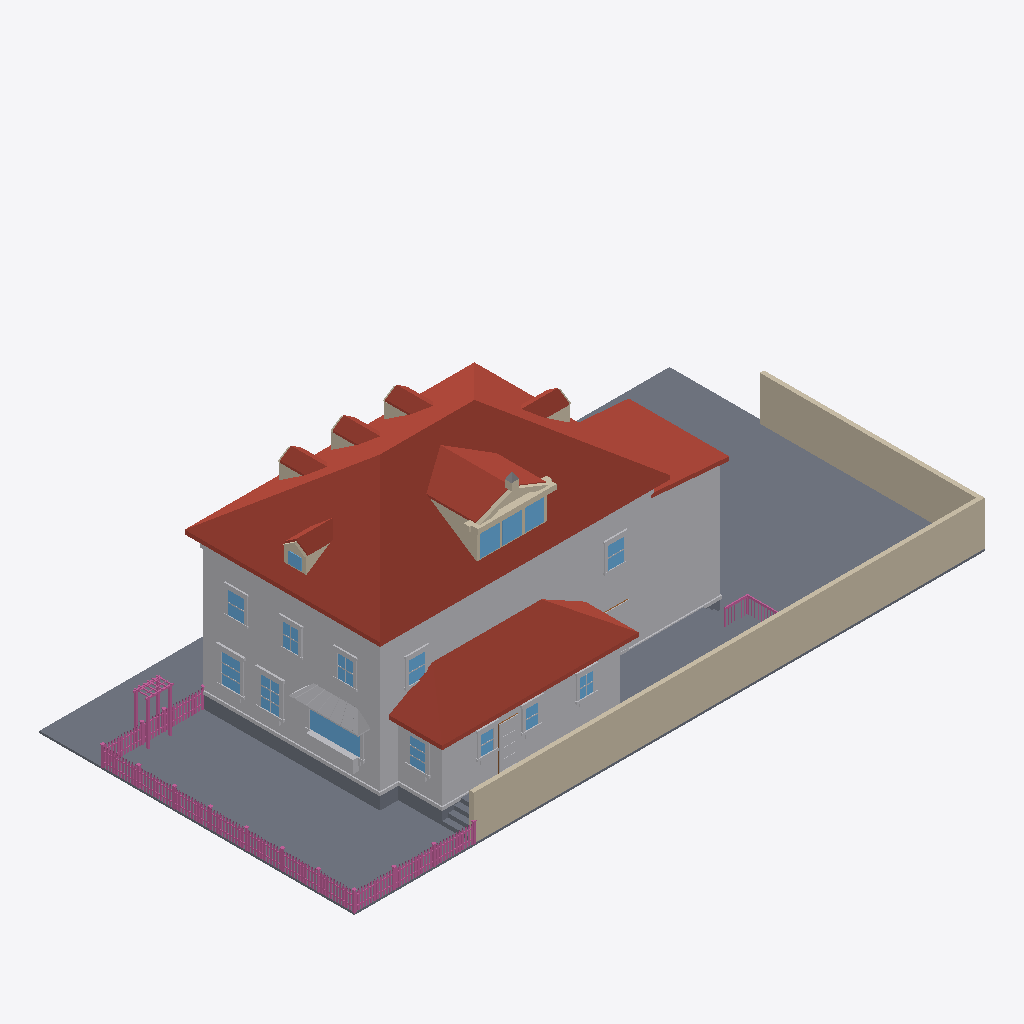
Isometric view of an IFC building model (IFC-SPF (STEP), schema IFC4, length unit metre), seen from the south-west, elements coloured by IFC class: 166 railings (pink), 87 other elements (light grey), 28 walls (beige), 16 windows (light blue), 15 roofs (red-brown), 13 slabs (grey), 1 door (brown).
Extent 30.6 m × 15.3 m × 11.0 m (x, y, z). Elements (843): 362 IfcBuildingElementProxy, 230 IfcRailing, 133 IfcWindow, 78 IfcWall, 21 IfcSlab, 15 IfcRoof, 4 IfcDoor.

HEADER;
FILE_DESCRIPTION(('ViewDefinition[DesignTransferView]'),'2;1');
FILE_NAME('/dev/null','2026-07-08T08:28:55+00:00',(''),(''),'IfcOpenShell 0.8.5','IfcOpenShell 0.8.5','Nobody');
FILE_SCHEMA(('IFC4'));
ENDSEC;
DATA;
#1=IFCPROJECT('0VvoJwZ1966Rhdo8uOr_44',$,'Eureka Residence',$,$,$,$,(#10),#5);
#12=IFCSITE('2dvWf89eLANhbPy7I_hzNo',$,'Site',$,$,$,$,$,$,$,$,$,$,$);
#13=IFCBUILDING('3D5IRonPD8mwC5Q50E8hjk',$,'Eureka House',$,$,$,$,$,$,$,$,$);
#14=IFCBUILDINGSTOREY('04lQ_QtmDE4Oo3VO8fzjUt',$,'Site',$,$,$,$,$,$,$);
#18=IFCSLAB('2b4piWH8n0z8Wu7qp31Ics',$,'Lot',$,$,#42,#31,$,.BASESLAB.);
#2028=IFCROOF('1a8d224e18RPY3pfZSKYDk',$,'Roof - primary',$,$,#2039,#2029,$,.HIP_ROOF.);
#67=IFCBUILDINGELEMENTPROXY('2saNYDVeP32A5ZutQ$INX$',$,'Massing - primary',$,$,#90,#80,$,$);
#20736=IFCWALL('3aGS9hSj92gwYjX_XDcQmG',$,'Lot wall - south',$,$,#20759,#20749,$,$);
#4446=IFCROOF('1RNHbr48L0QO2l9CICoae0',$,'Roof - scullery',$,$,#4457,#4447,$,.SHED_ROOF.);
#20760=IFCWALL('0$auN0r25F9wrAZKghrNO1',$,'Lot wall - east',$,$,#20780,#20770,$,$);
#4245=IFCBUILDINGELEMENTPROXY('16t5iyHlXFl9qg2hsexuk$',$,'Massing - extension',$,$,#4256,#4246,$,$);
#4382=IFCBUILDINGELEMENTPROXY('15eZgWI9D0X98YvImsUsgb',$,'Massing - scullery',$,$,#4393,#4383,$,$);
#4287=IFCROOF('2q4CZzMc11ZerXuCJel1Nn',$,'Roof - extension',$,$,#4298,#4288,$,.SHED_ROOF.);
#3047=IFCROOF('3b5YIGJi1BFQ8uAsLOKvWE',$,'Shed dormer roof W',$,$,#3058,#3048,$,$);
#19998=IFCSLAB('3Wk0vkIMH1Kg4Nw4DTvnej',$,'Deck',$,$,#20018,#20008,$,$);
#43=IFCSLAB('3ze9BUxp15UhAQkVQml5He',$,'Crawlspace - primary',$,$,#66,#56,$,.BASESLAB.);
#19974=IFCSLAB('149JOOML52LgkiTXNgTDM8',$,'Deck',$,$,#19997,#19987,$,$);
#115=IFCBUILDINGELEMENTPROXY('2GhUaR48T1OuXqxIuYJgkX',$,'Belt course - primary',$,$,#135,#125,$,$);
#19665=IFCBUILDINGELEMENTPROXY('3uANcHLWL4dgwe_zK5M45Z',$,'Kitchen awning',$,$,#19676,#19666,$,$);
#3089=IFCROOF('0tgmKvUx11P95ZAFUpdc36',$,'Shed dormer roof E',$,$,#3100,#3090,$,$);
#4173=IFCBUILDINGELEMENTPROXY('0lhnrznBH3b9M1WPl6aYo3',$,'Water table - primary',$,$,#4193,#4183,$,$);
#6972=IFCWINDOW('0uiGjc6OjAUfAo2eFer$3m',$,'Window - Kitchen W (picture)',$,$,#6992,#6982,$,$,$,$,$,$);
#3138=IFCWALL('2aiFyfDJv8ehdfygNhoWz_',$,'Pediment cornice',$,$,#3158,#3148,$,$);
#4119=IFCROOF('3otXi4GJH1KwhkbSJf8cfk',$,'Hip dormer west roof S',$,$,#4130,#4120,$,$);
#4320=IFCSLAB('3cfHPHq2T7fBQYJ4lnfcV5',$,'Crawlspace - scullery',$,$,#4340,#4330,$,.BASESLAB.);
#2968=IFCWALL('0nZnj3drn8ZR5tWH1J5gXx',$,'Shed dormer cheek W',$,$,#2979,#2969,$,$);
#2289=IFCROOF('3xnr4tLVLAZ9oGl9KxwXX4',$,'Dormer 1 roof W',$,$,#2300,#2290,$,$);
#2589=IFCROOF('03l83jKHT2HAncAlW4_vio',$,'Dormer 2 roof W',$,$,#2600,#2590,$,$);
#3819=IFCROOF('0L2uyX4t989xukfwtfJuOP',$,'Hip dormer east roof S',$,$,#3830,#3820,$,$);
#2889=IFCROOF('0MQ8sU2hT5PA4zFRLAfDBB',$,'Dormer 3 roof W',$,$,#2900,#2890,$,$);
#19929=IFCBUILDINGELEMENTPROXY('3M92U0Qx9EsRMxLeM0n_AH',$,'Kitchen planter box',$,$,#19949,#19939,$,$);
#7791=IFCWINDOW('1qMgyuFb5CQfJlxvIAPHL3',$,'Window - Dining W2',$,$,#7811,#7801,$,$,$,$,$,$);
#3489=IFCWINDOW('1UT8XWpFn3TBAW_29un9IA',$,'Shed dormer window 2',$,$,#3509,#3499,$,$,$,$,$,$);
#3447=IFCWINDOW('27Ygp5pDT2aRp$PTc6cR0G',$,'Shed dormer window 1',$,$,#3467,#3457,$,$,$,$,$,$);
#7581=IFCWINDOW('0i2bsJHI19VQzq_JNJ6RvV',$,'Window - Dining W1',$,$,#7601,#7591,$,$,$,$,$,$);
#10656=IFCBUILDINGELEMENTPROXY('3poKKBqb90DgIzS$0G8SaE',$,'Back Door part',$,$,#10676,#10666,$,$);
#3531=IFCWINDOW('2hor46smn22BaXN5D2fZ4k',$,'Shed dormer window 3',$,$,#3551,#3541,$,$,$,$,$,$);
#19950=IFCBUILDINGELEMENTPROXY('2wGqZfKgX3U8u8QK1MiYLM',$,'Kitchen planter greenery',$,$,#19973,#19963,$,$);
#10341=IFCWINDOW('0dAFxKMw1B9Q8uNksatgxF',$,'Window - Scullery E',$,$,#10361,#10351,$,$,$,$,$,$);
#22777=IFCRAILING('0XRu$MOWj9j8i1P3RZ80OP',$,'Fence rail',$,$,#22797,#22787,$,$);
#22798=IFCRAILING('2izy7ypHn8dviY4NNYsm58',$,'Fence rail',$,$,#22818,#22808,$,$);
#12105=IFCWINDOW('0HctN8C5PBdh4G_lkEx_pC',$,'Upper - South E',$,$,#12125,#12115,$,$,$,$,$,$);
#11937=IFCWINDOW('18ySqFS8n4K8WLs13akEYx',$,'Upper - West 3',$,$,#11957,#11947,$,$,$,$,$,$);
#12273=IFCWINDOW('0$_7RkvLL5BfusJS0pmdgv',$,'Upper - South W',$,$,#12293,#12283,$,$,$,$,$,$);
#3189=IFCWALL('15584Hk6D5cAA3D4w1LP$J',$,'Pediment rake',$,$,#3200,#3190,$,$);
#4458=IFCBUILDINGELEMENTPROXY('0rke2aI7fFLguAjwxyyfUp',$,'Water table - scullery',$,$,#4478,#4468,$,$);
#11601=IFCWINDOW('0EjVA94kD2w8WUWpmHA7SO',$,'Upper - West 1',$,$,#11621,#11611,$,$,$,$,$,$);
#11769=IFCWINDOW('0qGgEsIqPFlBcPPOxewRK3',$,'Upper - West 2',$,$,#11789,#11779,$,$,$,$,$,$);
#9963=IFCWINDOW('0FbUS2kp9BtOrjqVuRt4gn',$,'Window - Scullery S2',$,$,#9983,#9973,$,$,$,$,$,$);
#10152=IFCWINDOW('1UlYEsWuf5buC8UlLdAEwr',$,'Window - Scullery S3',$,$,#10172,#10162,$,$,$,$,$,$);
#9774=IFCWINDOW('1FY3zCez139gNL7XXRbPF1',$,'Window - Scullery S1',$,$,#9794,#9784,$,$,$,$,$,$);
#3231=IFCWALL('10qMjcdwz2kus0iCA8ncFo',$,'Pediment rake',$,$,#3242,#3232,$,$);
#4299=IFCBUILDINGELEMENTPROXY('2Q95Y3sPLFgvj7_z39r49a',$,'Water table - extension',$,$,#4319,#4309,$,$);
#6927=IFCBUILDINGELEMENTPROXY('1rMQzireP9Tu$a46zZ03mJ',$,'Family -) Patio part',$,$,#6950,#6940,$,$);
#20103=IFCSLAB('3R9faFxZPAtPz08LwebFHj',$,'Deck step W1',$,$,#20123,#20113,$,$);
#20061=IFCSLAB('2PepRHnV9DOx8vJZYHWbWE',$,'Deck step W0',$,$,#20081,#20071,$,$);
#28295=IFCRAILING('1zlF8khYLEje3NcAcqPb4q',$,'Trellis post',$,$,#28315,#28305,$,$);
#28337=IFCRAILING('0BvwiKEYb7sw2Sb0HYNwcx',$,'Trellis post',$,$,#28357,#28347,$,$);
#10593=IFCBUILDINGELEMENTPROXY('0V1SZzgqr8iwvLNoRAWE9P',$,'Back Door part',$,$,#10613,#10603,$,$);
#3957=IFCWINDOW('1s6u9q9dH66PUM3TaxUhc$',$,'Hip dormer west window',$,$,#3977,#3967,$,$,$,$,$,$);
#20802=IFCRAILING('1dg6Z_8FnAEhK5aGNtYYQh',$,'Fence rail',$,$,#20822,#20812,$,$);
#20781=IFCRAILING('3Fl4nBtOj2sxs2DK6AOLPb',$,'Fence rail',$,$,#20801,#20791,$,$);
#3703=IFCWALL('2ow4ET93vBAwRJNTdRskJi',$,'Hip dormer east cheek S',$,$,#3714,#3704,$,$);
#2473=IFCWALL('2nNpUQ9qT41wYKcv0nFPKR',$,'Dormer 2 cheek W',$,$,#2484,#2474,$,$);
#7602=IFCBUILDINGELEMENTPROXY('39nQycZOP8cfLmu3BtSd8A',$,'Casing - Window - Dining W1',$,$,#7622,#7612,$,$);
#2773=IFCWALL('3TJB9HSAf6awivLktzYUat',$,'Dormer 3 cheek W',$,$,#2784,#2774,$,$);
#2173=IFCWALL('0lgHkl8q5AzfB5NZ$rhmA6',$,'Dormer 1 cheek W',$,$,#2184,#2174,$,$);
#4003=IFCWALL('3Q5n_H$352ZB1pDNVeYuNs',$,'Hip dormer west cheek S',$,$,#4014,#4004,$,$);
#20166=IFCSLAB('2uf8C_e3P3keSOTyREbm0A',$,'Deck step E3',$,$,#20186,#20176,$,$);
#4161=IFCROOF('04BG4t1$L73wxfpb8Nbt1h',$,'Hip dormer west roof N',$,$,#4172,#4162,$,$);
#10362=IFCBUILDINGELEMENTPROXY('1TemtqgD18NfE5WaDxKXHa',$,'Casing - Window - Scullery E',$,$,#10382,#10372,$,$);
#4077=IFCWALL('1lPvj8eOj6vxWvPYYiKcC7',$,'Hip dormer west gable',$,$,#4088,#4078,$,$);
#28358=IFCRAILING('1ufN_9ISj4bxMMCE41povS',$,'Trellis post',$,$,#28378,#28368,$,$);
#7707=IFCBUILDINGELEMENTPROXY('3mmpM_pND3rxR2bj8CnUC6',$,'Header - Window - Dining W1',$,$,#7727,#7717,$,$);
#7917=IFCBUILDINGELEMENTPROXY('1P7ZUk0aX8OerptBMJ6f4d',$,'Header - Window - Dining W2',$,$,#7937,#7927,$,$);
#20145=IFCSLAB('1ZIaaHY$96nQIZwr4kpjfX',$,'Deck step W2',$,$,#20165,#20155,$,$);
#10572=IFCBUILDINGELEMENTPROXY('3lKQmUrVz8E9nO_k1oRziv',$,'Back Door part',$,$,#10592,#10582,$,$);
#7623=IFCBUILDINGELEMENTPROXY('2vH8wLJTP6nvyhGOtpfqKm',$,'Casing - Window - Dining W1',$,$,#7643,#7633,$,$);
#7812=IFCBUILDINGELEMENTPROXY('0uv5i3khDDufzDXVwTxiIz',$,'Casing - Window - Dining W2',$,$,#7832,#7822,$,$);
#7833=IFCBUILDINGELEMENTPROXY('1fMPGGprfCMhhTxYQLU8Gr',$,'Casing - Window - Dining W2',$,$,#7853,#7843,$,$);
#3861=IFCROOF('1k$XAVqMb29fcizP62jb_j',$,'Hip dormer east roof N',$,$,#3872,#3862,$,$);
#2331=IFCROOF('0iDcD9btHFEw1csE2by52i',$,'Dormer 1 roof E',$,$,#2342,#2332,$,$);
#2631=IFCROOF('3PHlwXDF9E18yTmZYOPimw',$,'Dormer 2 roof E',$,$,#2642,#2632,$,$);
#2931=IFCROOF('3pqxshtU5CjesrzpqSFNI6',$,'Dormer 3 roof E',$,$,#2942,#2932,$,$);
#11790=IFCBUILDINGELEMENTPROXY('3PfChm7Ln5Wfce8tsp1kVy',$,'Casing - Upper - West 2',$,$,#11810,#11800,$,$);
#3873=IFCWALL('2otjHYZML3PAwPj2PgbJxL',$,'Hip dormer west jamb S',$,$,#3893,#3883,$,$);
#28316=IFCRAILING('32j_BiVeT4NgRRWxu7uPUm',$,'Trellis post',$,$,#28336,#28326,$,$);
#3327=IFCWALL('14Zg$yfkT5WhB0V4YxlxxF',$,'Pediment acroterion plinth',$,$,#3347,#3337,$,$);
#7875=IFCBUILDINGELEMENTPROXY('3T9xGw3dnCqeGgyfC8H9p3',$,'Sill - Window - Dining W2',$,$,#7895,#7885,$,$);
#11958=IFCBUILDINGELEMENTPROXY('3FDswbxsXEjxlI0e3zP7aZ',$,'Casing - Upper - West 3',$,$,#11978,#11968,$,$);
#7665=IFCBUILDINGELEMENTPROXY('0zSEG$pnj0MRdhKvJcZ20h',$,'Sill - Window - Dining W1',$,$,#7685,#7675,$,$);
#10005=IFCBUILDINGELEMENTPROXY('3vKMCLYNH369DLS51ZZqxV',$,'Casing - Window - Scullery S2',$,$,#10025,#10015,$,$);
#11811=IFCBUILDINGELEMENTPROXY('1cg1vLTEv319N$GSrElkZ3',$,'Casing - Upper - West 2',$,$,#11831,#11821,$,$);
#10089=IFCBUILDINGELEMENTPROXY('3OY$595DH6uhMnDvwbwlZl',$,'Header - Window - Scullery S2',$,$,#10109,#10099,$,$);
#12147=IFCBUILDINGELEMENTPROXY('1lK0nD8TD0zBQeXIH4zW2f',$,'Casing - Upper - South E',$,$,#12167,#12157,$,$);
#10278=IFCBUILDINGELEMENTPROXY('1$LE12G6X2gBRQKS5ppPIz',$,'Header - Window - Scullery S3',$,$,#10298,#10288,$,$);
#20208=IFCRAILING('1S6FNrKm19v9LG0RheBjRS',$,'Deck rail E cap',$,$,#20231,#20221,$,$);
#9900=IFCBUILDINGELEMENTPROXY('0jjnXZfU96URB6GGglrX9$',$,'Header - Window - Scullery S1',$,$,#9920,#9910,$,$);
#11622=IFCBUILDINGELEMENTPROXY('1IbgZZllL84gbWn5UcvXDs',$,'Casing - Upper - West 1',$,$,#11642,#11632,$,$);
#6822=IFCBUILDINGELEMENTPROXY('39wtbDrrv9BxAWF7iqAF_g',$,'Family -) Patio part',$,$,#6842,#6832,$,$);
#12315=IFCBUILDINGELEMENTPROXY('0W0OJEq_H4Lu5gEHTagC6K',$,'Casing - Upper - South W',$,$,#12335,#12325,$,$);
#10425=IFCBUILDINGELEMENTPROXY('2RyoK94ePBMg$2EjnJk_t8',$,'Sill - Window - Scullery E',$,$,#10445,#10435,$,$);
#11643=IFCBUILDINGELEMENTPROXY('0jQ_PaJG99gA0Je7oAHWnx',$,'Casing - Upper - West 1',$,$,#11663,#11653,$,$);
#3126=IFCWALL('2ewYkiK81E$95Y2sppaM2w',$,'Pediment tympanum',$,$,#3137,#3127,$,$);
#3426=IFCWALL('2f7B6SzHP0hhP8GTJiggwX',$,'Shed dormer jamb 0',$,$,#3446,#3436,$,$);
#6993=IFCBUILDINGELEMENTPROXY('2EQvY1gsv5cfY7I8aAuoUe',$,'Casing - Window - Kitchen W (picture)',$,$,#7013,#7003,$,$);
#9816=IFCBUILDINGELEMENTPROXY('0oMA07u4L1G9UmY5fHOuzz',$,'Casing - Window - Scullery S1',$,$,#9836,#9826,$,$);
#9984=IFCBUILDINGELEMENTPROXY('1zVdGOISL2aQbHy9$VElTw',$,'Casing - Window - Scullery S2',$,$,#10004,#9994,$,$);
#10194=IFCBUILDINGELEMENTPROXY('1OYq55tzPAQhQXnGbpRrR8',$,'Casing - Window - Scullery S3',$,$,#10214,#10204,$,$);
#10173=IFCBUILDINGELEMENTPROXY('3H42x5W7z8HBPwSGK6b2Ad',$,'Casing - Window - Scullery S3',$,$,#10193,#10183,$,$);
#10383=IFCBUILDINGELEMENTPROXY('28NzWw7G53v9iguCktvryd',$,'Casing - Window - Scullery E',$,$,#10403,#10393,$,$);
#11874=IFCBUILDINGELEMENTPROXY('3FO4nPTVv7K9tKRxSIj4YL',$,'Header - Upper - West 2',$,$,#11894,#11884,$,$);
#7896=IFCBUILDINGELEMENTPROXY('0Qqk$z1YD5TgQGYtDnnjfM',$,'Apron - Window - Dining W2',$,$,#7916,#7906,$,$);
#11706=IFCBUILDINGELEMENTPROXY('1p4rjo_SjET8C6XqDY34Xj',$,'Header - Upper - West 1',$,$,#11726,#11716,$,$);
#12042=IFCBUILDINGELEMENTPROXY('0MsLSvnzT339Ex3HSVOM6w',$,'Header - Upper - West 3',$,$,#12062,#12052,$,$);
#12378=IFCBUILDINGELEMENTPROXY('0HRko6bzn8ieLfaVxugJ8P',$,'Header - Upper - South W',$,$,#12398,#12388,$,$);
#7686=IFCBUILDINGELEMENTPROXY('0SOlNqhmb13he_AcXtnJ8c',$,'Apron - Window - Dining W1',$,$,#7706,#7696,$,$);
#9858=IFCBUILDINGELEMENTPROXY('1Gi4YMYff4bAa9pY5T2F23',$,'Sill - Window - Scullery S1',$,$,#9878,#9868,$,$);
#12210=IFCBUILDINGELEMENTPROXY('0u85tp9frBSwbrB6ufMD4h',$,'Header - Upper - South E',$,$,#12230,#12220,$,$);
#10236=IFCBUILDINGELEMENTPROXY('3THDAspJj8eBMfTWGmwAQe',$,'Sill - Window - Scullery S3',$,$,#10256,#10246,$,$);
#11979=IFCBUILDINGELEMENTPROXY('0rKOxdTu9DVAIeV4GKBQJu',$,'Casing - Upper - West 3',$,$,#11999,#11989,$,$);
#12126=IFCBUILDINGELEMENTPROXY('36GRJ53bbDA9Xt1ko237Y6',$,'Casing - Upper - South E',$,$,#12146,#12136,$,$);
#3372=IFCBUILDINGELEMENTPROXY('3IRYpBZOX9PhfUlcqq_u9F',$,'Pediment acroterion',$,$,#3383,#3373,$,$);
#10047=IFCBUILDINGELEMENTPROXY('2Wy4YjMhr5exAwyrZEuLb3',$,'Sill - Window - Scullery S2',$,$,#10067,#10057,$,$);
#22651=IFCRAILING('3ITFjtefD4i8xi3cc5Ibv2',$,'Fence post',$,$,#22671,#22661,$,$);
#7014=IFCBUILDINGELEMENTPROXY('2Xk1XLZx9ETR$XY75HjMGA',$,'Casing - Window - Kitchen W (picture)',$,$,#7034,#7024,$,$);
#26831=IFCRAILING('0LRh4K91LAkPcKASLdCJU0',$,'Fence post',$,$,#26851,#26841,$,$);
#6864=IFCBUILDINGELEMENTPROXY('3bPIzVJ5zCDB0AsluwQPoC',$,'Family -) Patio part',$,$,#6884,#6874,$,$);
#12021=IFCBUILDINGELEMENTPROXY('18XCEX0Tz2JxmFFbtX3SmS',$,'Sill - Upper - West 3',$,$,#12041,#12031,$,$);
#11685=IFCBUILDINGELEMENTPROXY('14_Fd_qwD9XxUSurVITiKh',$,'Sill - Upper - West 1',$,$,#11705,#11695,$,$);
#10446=IFCBUILDINGELEMENTPROXY('2aL5RI8UL5Jwr64YN4JuVv',$,'Apron - Window - Scullery E',$,$,#10466,#10456,$,$);
#3273=IFCWALL('3jC94$3sH25gPE3pHwtciC',$,'Pediment cornice return',$,$,#3284,#3274,$,$);
#4194=IFCSLAB('2nniJbktr6HQnW$M376M5F',$,'Crawlspace - extension',$,$,#4214,#4204,$,.BASESLAB.);
#11853=IFCBUILDINGELEMENTPROXY('0fUafMvtbDL8ip3LfMsGB2',$,'Sill - Upper - West 2',$,$,#11873,#11863,$,$);
#20547=IFCRAILING('2D3dW$t$5Aof4lDQ8w8Anb',$,'Deck rail S cap',$,$,#20567,#20557,$,$);
#3510=IFCWALL('1KZYZ$9dDC_voK3MU8Gwb6',$,'Shed dormer jamb 2',$,$,#3530,#3520,$,$);
#12189=IFCBUILDINGELEMENTPROXY('0P_lCCKjP608fAry3pAKQ9',$,'Sill - Upper - South E',$,$,#12209,#12199,$,$);
#3552=IFCWALL('0NwM0egkDD4ecSu$fNUKYR',$,'Shed dormer jamb end',$,$,#3572,#3562,$,$);
#7056=IFCBUILDINGELEMENTPROXY('3GIIGPR250af90mYzx0uON',$,'Sill - Window - Kitchen W (picture)',$,$,#7076,#7066,$,$);
#20187=IFCSLAB('3OMoWB8dv3iPO0r46YuQZr',$,'Deck step W3',$,$,#20207,#20197,$,$);
#3894=IFCWALL('3A3nXgzeTDtx711ZpUtTo7',$,'Hip dormer west jamb N',$,$,#3914,#3904,$,$);
#11664=IFCBUILDINGELEMENTPROXY('38qM9Hg319jxSeuW23B409',$,'Casing - Upper - West 1',$,$,#11684,#11674,$,$);
#3384=IFCWALL('1meLRi1Tb1NPq9eWWaZs3$',$,'Shed dormer sill',$,$,#3404,#3394,$,$);
#12336=IFCBUILDINGELEMENTPROXY('2f1juA1qHDDgctAjj5H_De',$,'Casing - Upper - South W',$,$,#12356,#12346,$,$);
#9795=IFCBUILDINGELEMENTPROXY('0PT7lYYvD0VPVPdweE4B3z',$,'Casing - Window - Scullery S1',$,$,#9815,#9805,$,$);
#11832=IFCBUILDINGELEMENTPROXY('1iBbkjGOz899oFIlOd_3TD',$,'Casing - Upper - West 2',$,$,#11852,#11842,$,$);
#10551=IFCDOOR('1r4SAvBM1FLPP4e7pS_nHU',$,'Back Door',$,$,#10571,#10561,$,$,$,$,$,$);
#12294=IFCBUILDINGELEMENTPROXY('31IEW3$Hj0$QsXNzxbBbv5',$,'Casing - Upper - South W',$,$,#12314,#12304,$,$);
#22609=IFCRAILING('0GzkEvuFH9_hOxfrWANO0q',$,'Fence post',$,$,#22629,#22619,$,$);
#22735=IFCRAILING('1RD2RZzVTFnREnEBKuZJn5',$,'Fence post',$,$,#22755,#22745,$,$);
#28211=IFCRAILING('3wrPS5ebvBb9io9UC0eUmF',$,'Fence post',$,$,#28231,#28221,$,$);
#26705=IFCRAILING('3WRmvznjn6dvjufkYW9bax',$,'Fence post',$,$,#26725,#26715,$,$);
#27563=IFCRAILING('1fsBkDn9jCv8CksoDQaO2L',$,'Fence post',$,$,#27583,#27573,$,$);
#28379=IFCRAILING('0g2DMO$VTDCwzXWY295dBA',$,'Trellis beam',$,$,#28399,#28389,$,$);
#10257=IFCBUILDINGELEMENTPROXY('1H18$9mSb50fhDo6_UN2kP',$,'Apron - Window - Scullery S3',$,$,#10277,#10267,$,$);
#9879=IFCBUILDINGELEMENTPROXY('3929mEOufBmPsdsfWA4zIi',$,'Apron - Window - Scullery S1',$,$,#9899,#9889,$,$);
#26621=IFCRAILING('2nXytdKmDE1Q$TJmVPWo0q',$,'Fence post',$,$,#26641,#26631,$,$);
#12168=IFCBUILDINGELEMENTPROXY('0U37PDU210EOAcoMsu5ioF',$,'Casing - Upper - South E',$,$,#12188,#12178,$,$);
#10068=IFCBUILDINGELEMENTPROXY('3vjo6EAhXBCvrPR2EjQMmS',$,'Apron - Window - Scullery S2',$,$,#10088,#10078,$,$);
#27133=IFCRAILING('3avUK5E0X6gxtUK28XPia4',$,'Fence picket',$,$,#27144,#27134,$,$);
#21704=IFCRAILING('2qVurncPT36Q9xZPdcElUU',$,'Fence picket',$,$,#21715,#21705,$,$);
#23559=IFCRAILING('09srd$Vm57QOM$YXrxjl3D',$,'Fence picket',$,$,#23570,#23560,$,$);
#26144=IFCRAILING('1YtMjU63DFXO5YzBJyCkyv',$,'Fence picket',$,$,#26155,#26145,$,$);
#27626=IFCRAILING('3xBbUPyKXEYgKyLlwQbw19',$,'Fence rail',$,$,#27646,#27636,$,$);
#27964=IFCRAILING('3Xz$zUDTv5Yu1kWdKQZ5T5',$,'Fence picket',$,$,#27975,#27965,$,$);
#23277=IFCRAILING('2cJ3OnEtn4pBO$BjLv3qDL',$,'Fence picket',$,$,#23288,#23278,$,$);
#23230=IFCRAILING('1HrgMrkKTFlPOym__R5HGF',$,'Fence picket',$,$,#23241,#23231,$,$);
#24828=IFCRAILING('1sWo1Ujpz3bPZl15JpYTcP',$,'Fence picket',$,$,#24839,#24829,$,$);
#25110=IFCRAILING('2c6_P$P0531QYipJ2PINvN',$,'Fence picket',$,$,#25121,#25111,$,$);
#26426=IFCRAILING('3kPitmyGv4QR3OztPxq0Jk',$,'Fence picket',$,$,#26437,#26427,$,$);
#26379=IFCRAILING('20HdgWZSD7Ou7uYQPUaFGs',$,'Fence picket',$,$,#26390,#26380,$,$);
#27415=IFCRAILING('1CxPOCJG1Ak8rWDX0JY0eA',$,'Fence picket',$,$,#27426,#27416,$,$);
#21328=IFCRAILING('2R0eCh8pT1TuFszKdk20Wq',$,'Fence picket',$,$,#21339,#21329,$,$);
#21939=IFCRAILING('2sJoZRvejCkRQo1cYjNFRC',$,'Fence picket',$,$,#21950,#21940,$,$);
#22268=IFCRAILING('1dGyM6xEr5SODm50iZp80q',$,'Fence picket',$,$,#22279,#22269,$,$);
#23324=IFCRAILING('3JPfegOXn7Qv_j8F_ezeMy',$,'Fence picket',$,$,#23335,#23325,$,$);
#24875=IFCRAILING('3vbdODIdv0FBX3KgJk1k4K',$,'Fence picket',$,$,#24886,#24876,$,$);
#12000=IFCBUILDINGELEMENTPROXY('0TNEF7GmLBcBazQ_G2fqaz',$,'Casing - Upper - West 3',$,$,#12020,#12010,$,$);
#22315=IFCRAILING('21fmKiO5DEhumPnHyql1TS',$,'Fence picket',$,$,#22326,#22316,$,$);
#22995=IFCRAILING('22hogWNLr5PxtR6f91nrWL',$,'Fence picket',$,$,#23006,#22996,$,$);
#22948=IFCRAILING('2x57$a70X1kvxIudrh_dvK',$,'Fence picket',$,$,#22959,#22949,$,$);
#23606=IFCRAILING('3YgWFAHgD1s8_JQi2NiLrt',$,'Fence picket',$,$,#23617,#23607,$,$);
#24217=IFCRAILING('3qLhfmPqjBaOjxvdF1MQjc',$,'Fence picket',$,$,#24228,#24218,$,$);
#24546=IFCRAILING('3bzcDh7cj0gxwRwO3R$kaa',$,'Fence picket',$,$,#24557,#24547,$,$);
#25157=IFCRAILING('3lg2BnqrL3O8WT3ABuCShs',$,'Fence picket',$,$,#25168,#25158,$,$);
#26097=IFCRAILING('3rRqD6m0z3eOnMN0ZL1N6Y',$,'Fence picket',$,$,#26108,#26098,$,$);
#10614=IFCBUILDINGELEMENTPROXY('2kzQCutub2PusSG7gxSsSv',$,'Back Door part',$,$,#10634,#10624,$,$);
#21046=IFCRAILING('34uA7711n3egzhweGtNtLA',$,'Fence picket',$,$,#21057,#21047,$,$);
#21610=IFCRAILING('0WBqZmTur3rh7bfbTjYVtd',$,'Fence picket',$,$,#21621,#21611,$,$);
#21657=IFCRAILING('0xtX8LOkH6IutxgcgkREXt',$,'Fence picket',$,$,#21668,#21658,$,$);
#24170=IFCRAILING('0MST2WkkT2oh4NtMzGVzLH',$,'Fence picket',$,$,#24181,#24171,$,$);
#24499=IFCRAILING('09nO7oz3z3oey1qUsWU1bn',$,'Fence picket',$,$,#24510,#24500,$,$);
#25204=IFCRAILING('1Rb39CbTf5hvgCX_E96res',$,'Fence picket',$,$,#25215,#25205,$,$);
#25439=IFCRAILING('1wevbWWwbF5xsGFsFilGcz',$,'Fence picket',$,$,#25450,#25440,$,$);
#25486=IFCRAILING('2Nx5wQBSL4I8QF9pZihnC0',$,'Fence picket',$,$,#25497,#25487,$,$);
ENDSEC;
